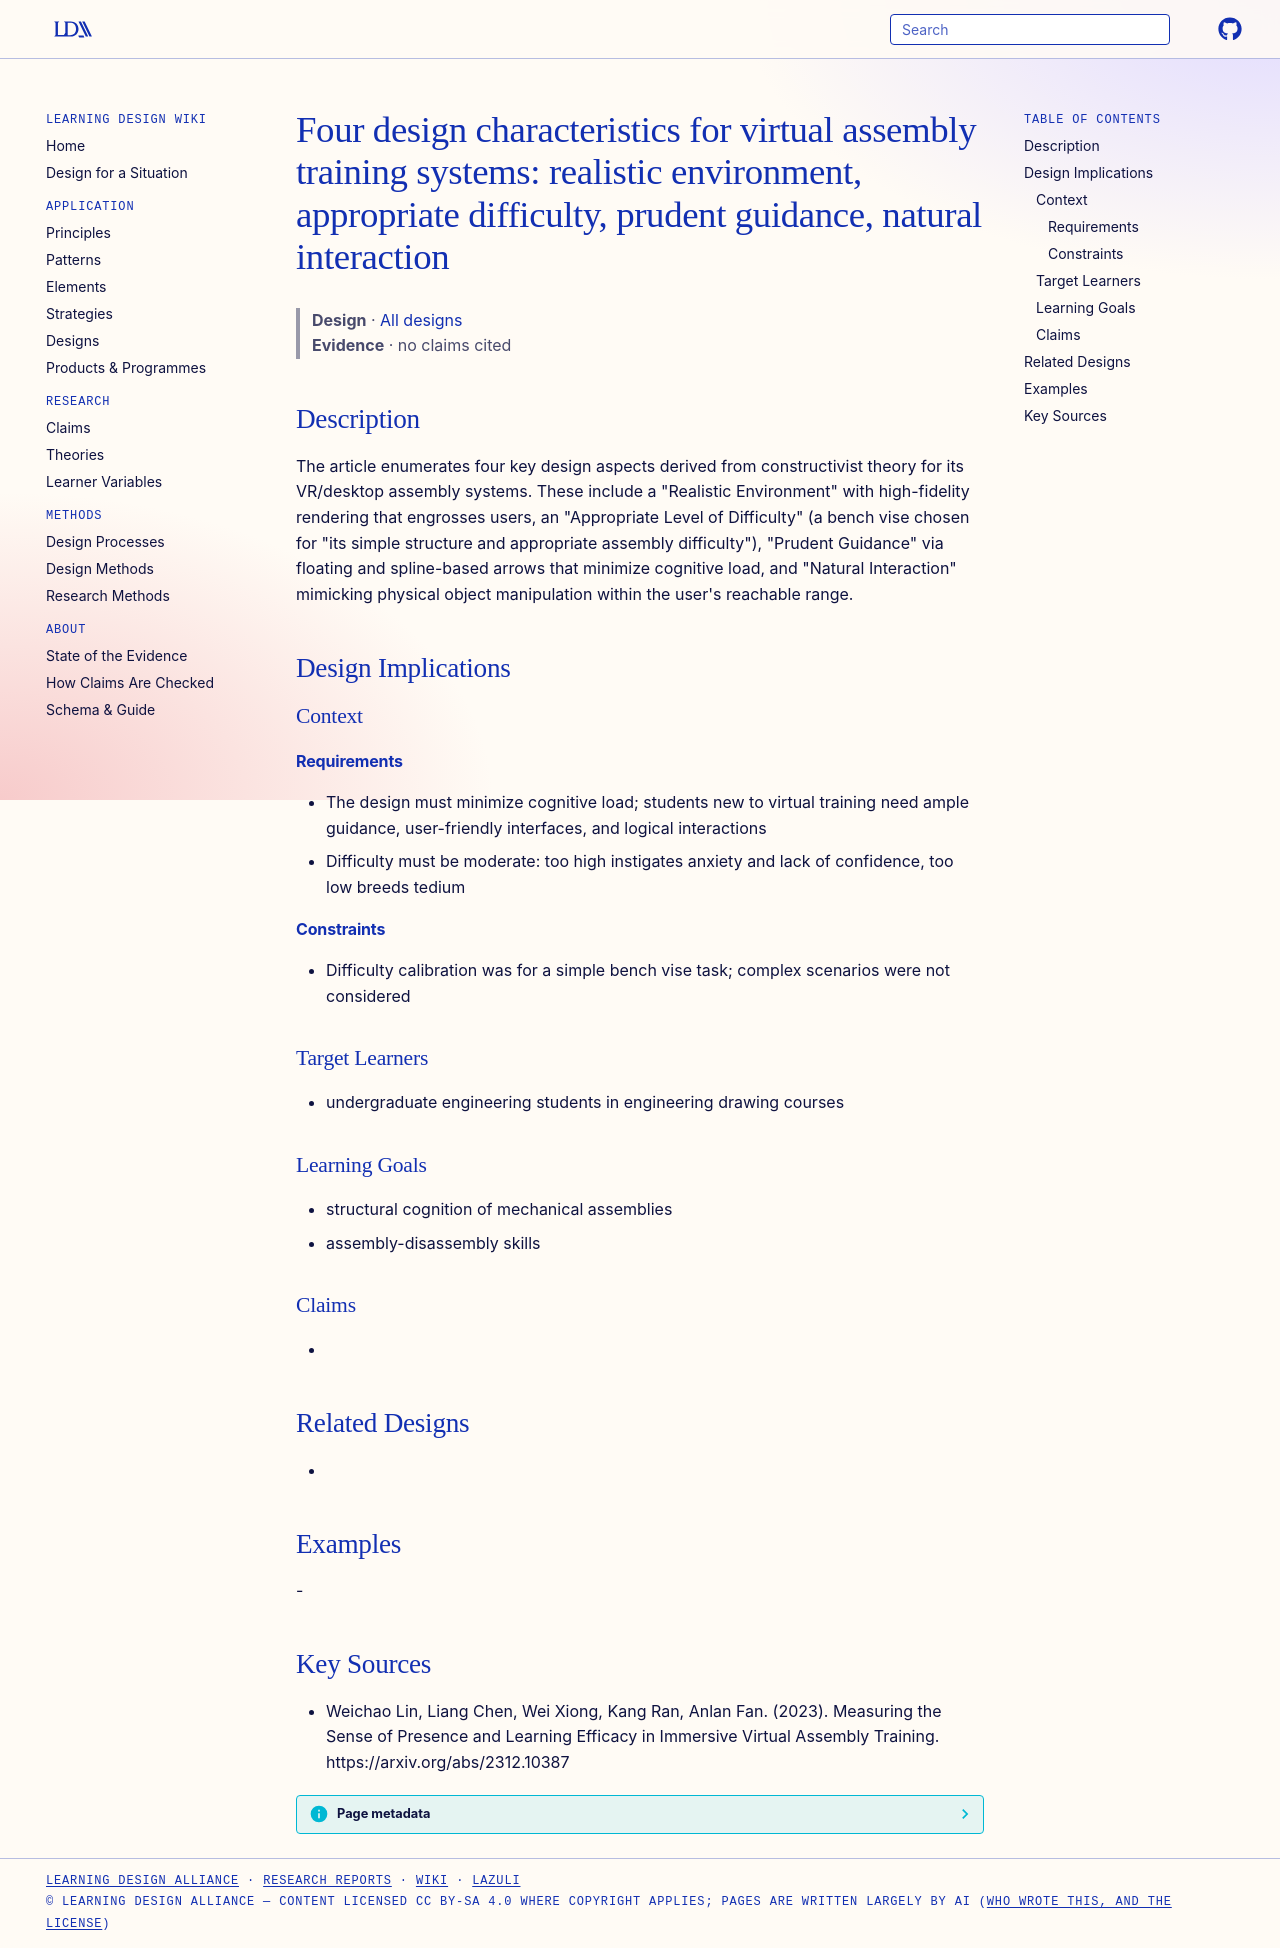

repository: Learning-Design-Alliance/learning-wiki · page: designs/vr-assembly-training-design-characteristics/index.html · generator: mkdocs

---
type: design
id: vr-assembly-training-design-characteristics
title: "Four design characteristics for virtual assembly training systems: realistic environment, appropriate difficulty, prudent guidance, natural interaction"
description: The article enumerates four key design aspects derived from constructivist theory for its VR/desktop assembly systems.
status: review
generated:
  by: "process:settle-candidates"
  at: 2026-11-20
sources:
  - id: weichao-lin-2023
    resource: "https://arxiv.org/abs/2312.10387"
    title: "Weichao Lin, Liang Chen, Wei Xiong, Kang Ran, Anlan Fan. (2023). Measuring the Sense of Presence and Learning Efficacy in Immersive Virtual Assembly Training. https://arxiv.org/abs/2312.10387"
    author: Weichao Lin, Liang Chen, Wei Xiong, Kang Ran, Anlan Fan
---

# Four design characteristics for virtual assembly training systems: realistic environment, appropriate difficulty, prudent guidance, natural interaction

> **Design** · [All designs](index.md)
> **Evidence** · no claims cited

## Description
The article enumerates four key design aspects derived from constructivist theory for its VR/desktop assembly systems. These include a "Realistic Environment" with high-fidelity rendering that engrosses users, an "Appropriate Level of Difficulty" (a bench vise chosen for "its simple structure and appropriate assembly difficulty"), "Prudent Guidance" via floating and spline-based arrows that minimize cognitive load, and "Natural Interaction" mimicking physical object manipulation within the user's reachable range.

## Design Implications

### Context
#### Requirements
- The design must minimize cognitive load; students new to virtual training need ample guidance, user-friendly interfaces, and logical interactions
- Difficulty must be moderate: too high instigates anxiety and lack of confidence, too low breeds tedium
#### Constraints
- Difficulty calibration was for a simple bench vise task; complex scenarios were not considered

### Target Learners
- undergraduate engineering students in engineering drawing courses

### Learning Goals
- structural cognition of mechanical assemblies
- assembly-disassembly skills

### Claims
- 

## Related Designs
- 

## Examples
-

## Key Sources
- Weichao Lin, Liang Chen, Wei Xiong, Kang Ran, Anlan Fan. (2023). Measuring the Sense of Presence and Learning Efficacy in Immersive Virtual Assembly Training. https://arxiv.org/abs/2312.10387
